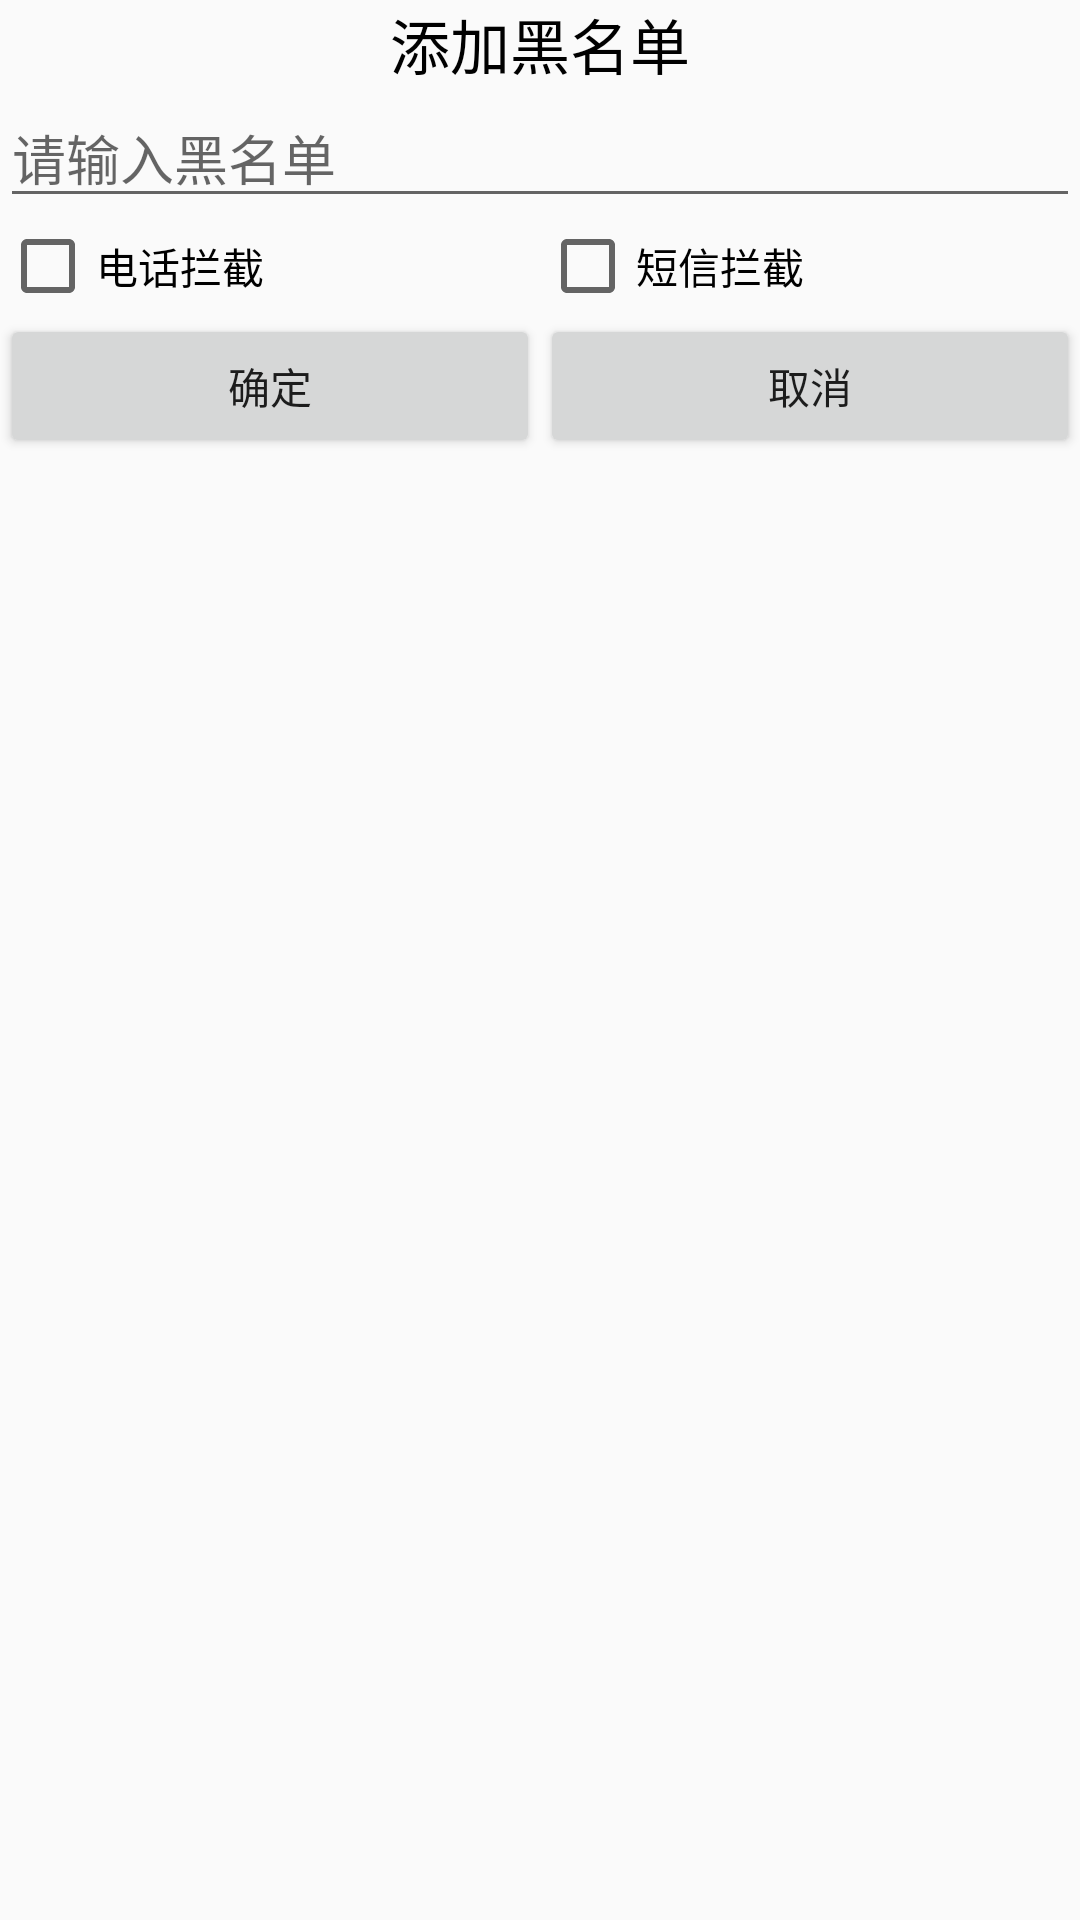

This screen was rendered from an Android layout file. Write that file and the resources it references.
<!-- AndroidManifest.xml: application theme AppTheme -->
<!-- res/layout/dialog_add_black.xml -->
<?xml version="1.0" encoding="utf-8"?>
<LinearLayout xmlns:android="http://schemas.android.com/apk/res/android"
    android:layout_width="match_parent"
    android:layout_height="match_parent"
    android:orientation="vertical">
    <TextView
        android:layout_width="match_parent"
        android:layout_height="wrap_content"
        android:gravity="center"
        android:textSize="20sp"
        android:text="添加黑名单"
        android:textColor="#000000"/>
    <EditText
        android:id="@+id/et_number"
        android:layout_width="match_parent"
        android:layout_height="wrap_content"
        android:hint="请输入黑名单"/>
    <LinearLayout
        android:layout_width="match_parent"
        android:layout_height="wrap_content"
        android:orientation="horizontal">
    <CheckBox
        android:id="@+id/cb_phone"
        android:layout_width="0dp"
        android:layout_height="wrap_content"
        android:layout_weight="1"
        android:text="电话拦截"/>
        <CheckBox
            android:id="@+id/cb_sms"
            android:layout_width="0dp"
            android:layout_height="wrap_content"
            android:layout_weight="1"
            android:text="短信拦截"/>
    </LinearLayout>
    <LinearLayout
        android:layout_width="match_parent"
        android:layout_height="wrap_content"
        android:orientation="horizontal">
        <Button
            android:id="@+id/bt_ok"
            android:layout_width="0dp"
            android:layout_height="wrap_content"
            android:layout_weight="1"
            android:text="确定"/>
        <Button
            android:id="@+id/bt_cancel"
            android:layout_width="0dp"
            android:layout_height="wrap_content"
            android:layout_weight="1"
            android:text="取消"/>

    </LinearLayout>
</LinearLayout>
<!-- resources referenced by this layout -->
<resources>
  <style name="AppTheme" parent="Theme.AppCompat.Light.NoActionBar">
          
          <item name="colorPrimary">@color/colorPrimary</item>
          <item name="colorPrimaryDark">@color/colorPrimaryDark</item>
          <item name="colorAccent">@color/colorAccent</item>
      </style>
  <color name="colorPrimary">#3F51B5</color>
  <color name="colorPrimaryDark">#303F9F</color>
  <color name="colorAccent">#FF4081</color>
</resources>
